Labelled photos from "abo", an image-classification folder in trungquoc113/Interior-design-using-AI. The possible labels are: bed, chair, lamp, sofa, storage, table.

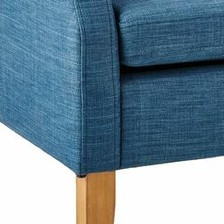
Label: chair

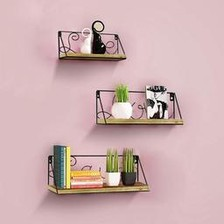
Label: storage

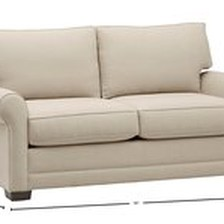
Label: sofa

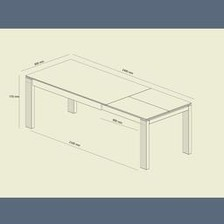
Label: table

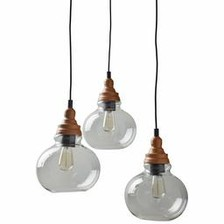
Label: lamp

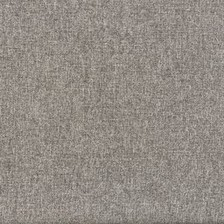
Label: bed
